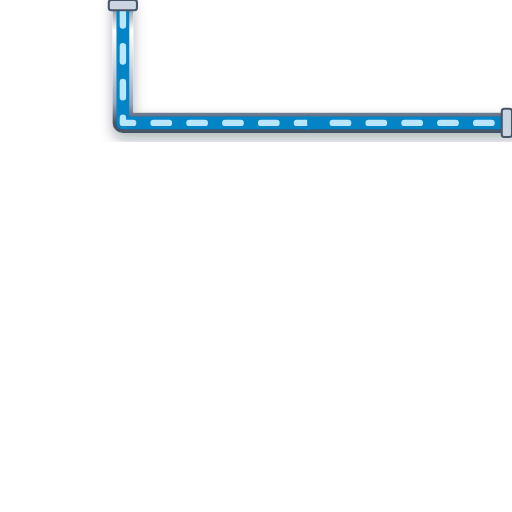
t = 0.00 s
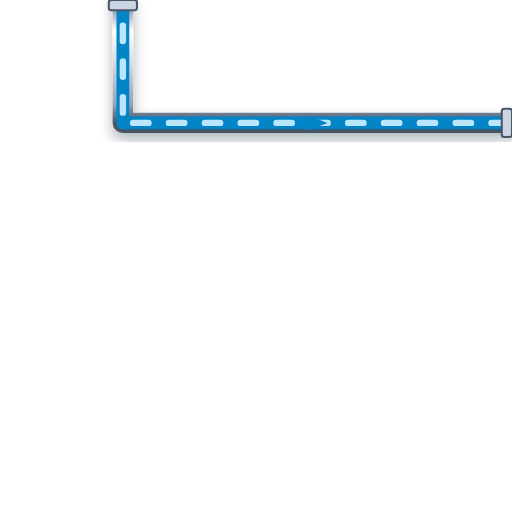
t = 0.20 s
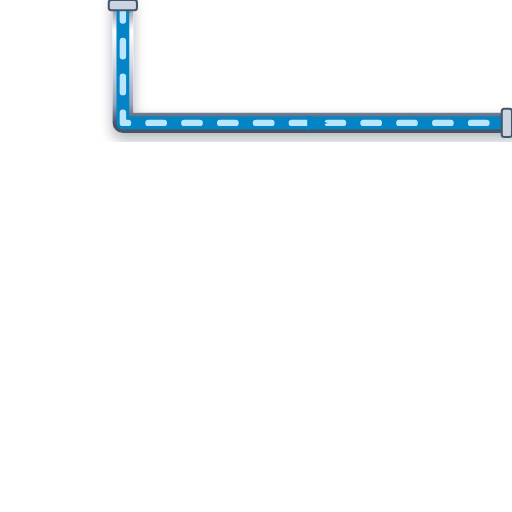
t = 0.40 s
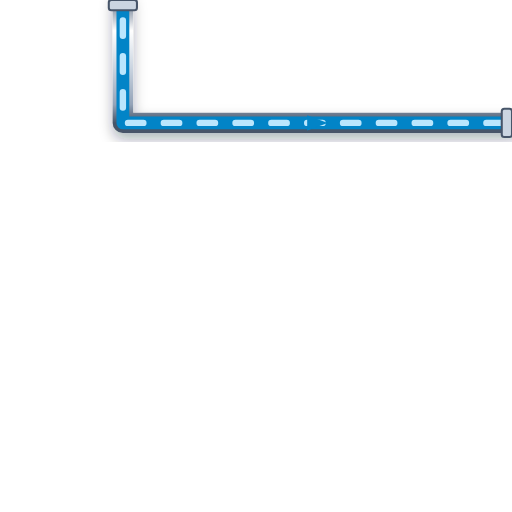
t = 0.60 s

The animated SVG that drew these frames (rendered in a browser with its animation timeline set to each time). Animation: 1 CSS @keyframes rule; one cycle of 0.80 s, repeats indefinitely.

<svg xmlns="http://www.w3.org/2000/svg" viewBox="0 0 200 200" width="200" height="200">
  <defs>
    <style>
      @keyframes p-flow-anim {
        from { stroke-dashoffset: 24; } to { stroke-dashoffset: 0; }
      }
      .anim-p-flow {
        stroke-dasharray: 6 8;
        animation: p-flow-anim 0.8s linear infinite;
      }
    </style>
    <filter id="ssPipeShadow" x="-15%" y="-15%" width="130%" height="130%">
      <feDropShadow dx="0" dy="2.5" stdDeviation="2.5" flood-color="#0f172a" flood-opacity="0.32" />
    </filter>
    <linearGradient id="ssPipeGradH" x1="0%" y1="0%" x2="0%" y2="100%">
      <stop offset="0%" stop-color="#64748b" /><stop offset="25%" stop-color="#ffffff" />
      <stop offset="55%" stop-color="#cbd5e1" /><stop offset="85%" stop-color="#94a3b8" /><stop offset="100%" stop-color="#475569" />
    </linearGradient>
  </defs>

  <!-- Stainless Steel 316 Outer Casing (8px with 3D Drop Shadow) -->
  <path d="M 48 0 L 48 48 L 200 48" stroke="url(#ssPipeGradH)" stroke-width="8" fill="none" stroke-linecap="round" stroke-linejoin="round" filter="url(#ssPipeShadow)"/>

  <!-- Process Fluid Core (5px) -->
  <path d="M 48 0 L 48 48 L 200 48" stroke="#0284C7" stroke-width="5" fill="none" stroke-linecap="round" stroke-linejoin="round"/>

  <!-- Animated Fluid Flow Stream Dashes (2.5px) -->
  <path d="M 48 0 L 48 48 L 200 48" stroke="#BAE6FD" stroke-width="2.5" fill="none" stroke-linejoin="round" stroke-linecap="round" class="anim-p-flow"/>

  <!-- Directional Flow Arrow -->
  <polygon points="120,45 128,48 120,51" fill="#0284C7" />

  <!-- ANSI Flange Connection Collars -->
  <rect x="42.5" y="0" width="11" height="4" rx="1" fill="#cbd5e1" stroke="#475569" stroke-width="0.8"/>
  <rect x="196" y="42.5" width="4" height="11" rx="1" fill="#cbd5e1" stroke="#475569" stroke-width="0.8"/>
</svg>
